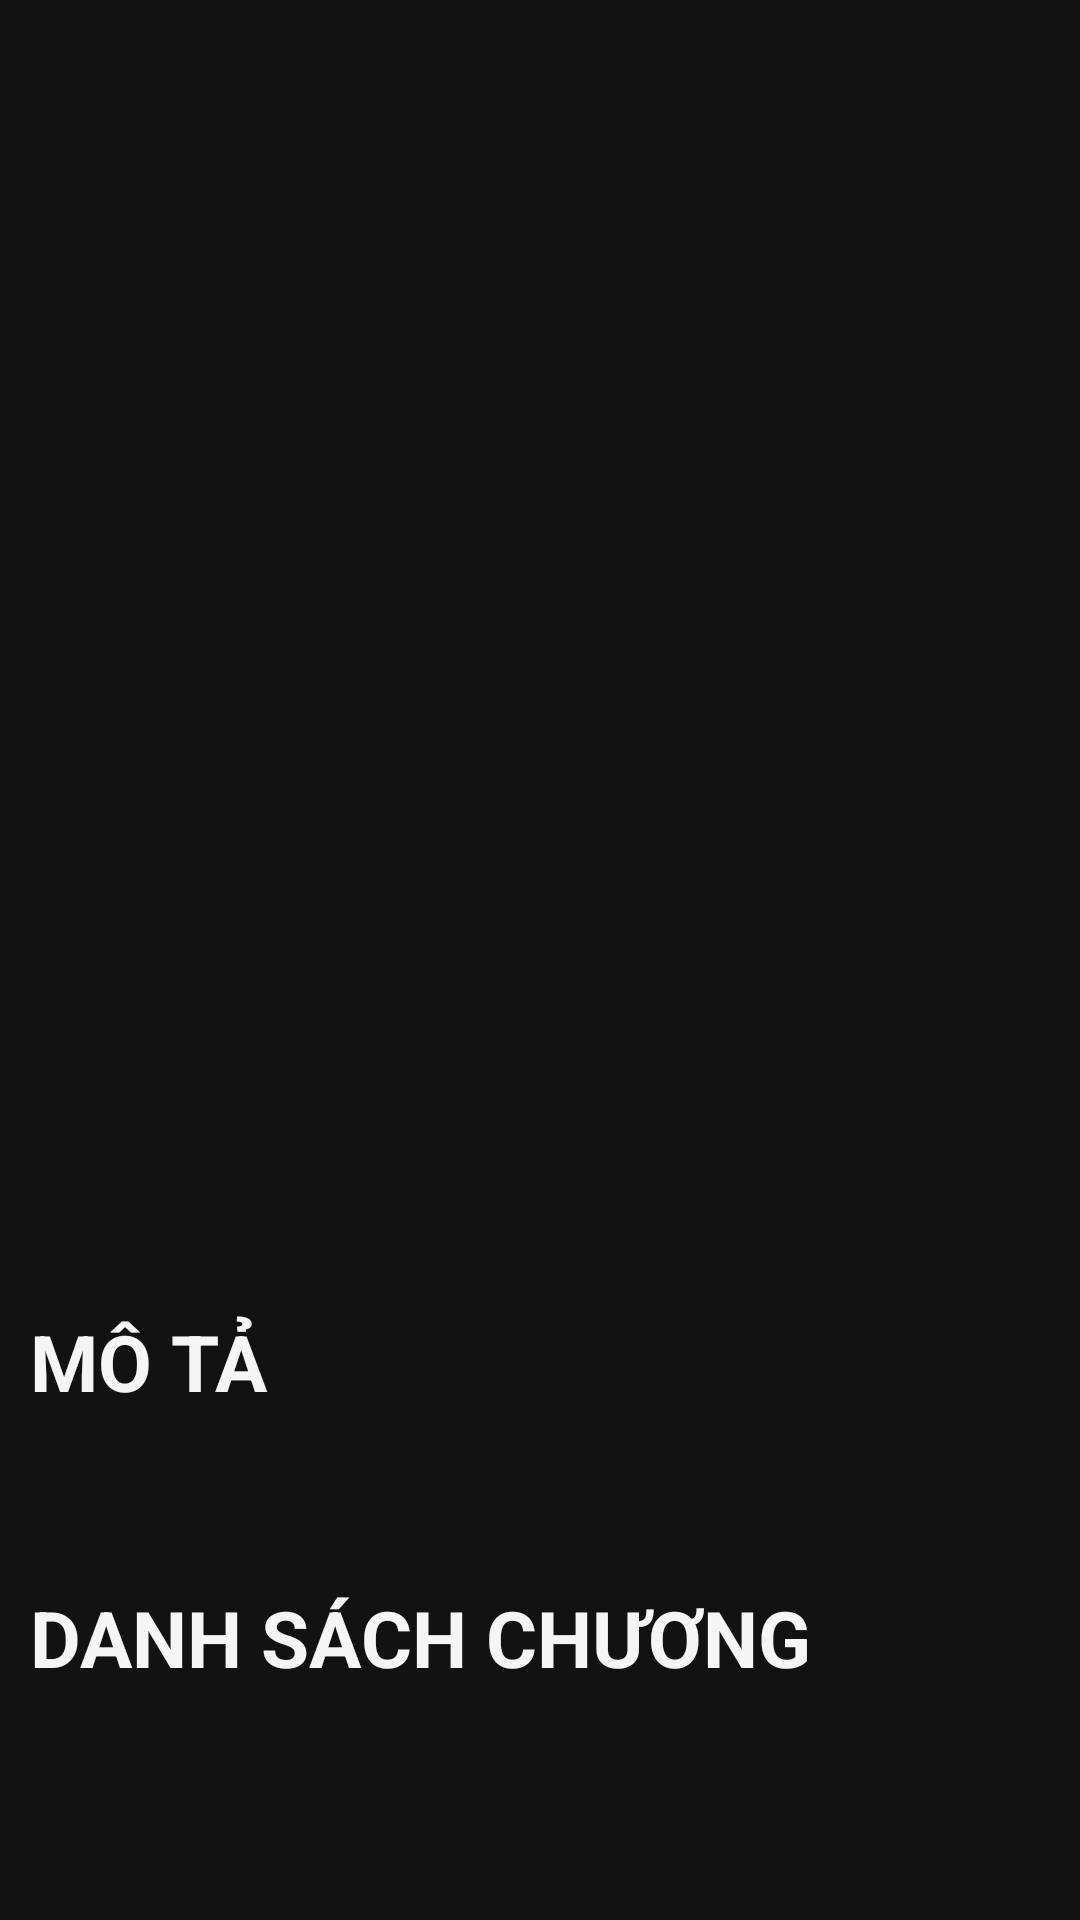

Android layout source for this screen:
<!-- AndroidManifest.xml: application theme Theme.MaterialComponents.NoActionBar -->
<!-- res/layout/activity_detail.xml -->
<?xml version="1.0" encoding="utf-8"?>
<ScrollView xmlns:android="http://schemas.android.com/apk/res/android"
    xmlns:tools="http://schemas.android.com/tools"
    android:layout_width="match_parent"
    android:layout_height="match_parent"
    android:fillViewport="true"
    android:orientation="vertical"
    android:padding="10dp"
    tools:context=".Activities.DetailActivity">

    <LinearLayout
        android:layout_width="match_parent"
        android:layout_height="wrap_content"
        android:orientation="vertical">

        <RelativeLayout
            android:layout_width="match_parent"
            android:layout_height="wrap_content">

            <ImageView
                android:id="@+id/detailImage"
                android:layout_width="200dp"
                android:layout_height="320dp"
                android:layout_centerHorizontal="true"
                android:scaleType="centerCrop" />

            <TextView
                android:id="@+id/detailName"
                android:layout_width="300dp"
                android:layout_height="wrap_content"
                android:layout_below="@id/detailImage"
                android:layout_centerHorizontal="true"
                android:layout_marginStart="20dp"
                android:layout_marginTop="10dp"
                android:textAlignment="center"
                android:fontFamily="@font/roboto"
                android:textColor="@color/white"
                android:textSize="22sp"
                android:textStyle="bold" />

            <TextView
                android:id="@+id/detailAuthor"
                android:layout_width="200dp"
                android:layout_height="wrap_content"
                android:layout_below="@id/detailName"
                android:layout_centerHorizontal="true"
                android:layout_marginStart="20dp"
                android:layout_marginTop="20dp"
                android:textStyle="bold"
                android:fontFamily="@font/roboto"
                android:textAlignment="center"
                android:textColor="@color/white"
                android:textSize="20sp" />

        </RelativeLayout>

        <TextView
            android:layout_width="match_parent"
            android:layout_height="wrap_content"
            android:layout_marginTop="20dp"
            android:text="@string/m_t"
            android:textAllCaps="true"
            android:textColor="@color/white_smoke"
            android:textSize="26sp"
            android:textStyle="bold" />

        <TextView
            android:id="@+id/detailDescription"
            android:layout_width="match_parent"
            android:layout_height="wrap_content"
            android:layout_marginTop="10dp"
            android:textColor="@color/white_smoke"
            android:textSize="20sp" />

        <TextView
            android:layout_width="match_parent"
            android:layout_height="wrap_content"
            android:layout_marginTop="20dp"
            android:text="@string/danh_s_ch_ch_ng"
            android:textAllCaps="true"
            android:textColor="@color/white_smoke"
            android:textSize="26sp"
            android:textStyle="bold" />

        <ProgressBar
            android:id="@+id/detailProgressBar"
            android:layout_width="50dp"
            android:layout_height="50dp"
            android:layout_gravity="center"
            android:indeterminate="true"
            android:visibility="gone" />

        <androidx.recyclerview.widget.RecyclerView
            android:id="@+id/chapterListRV"
            android:layout_width="match_parent"
            android:layout_height="wrap_content"
            android:scrollbars="none" />

        <TextView
            android:id="@+id/pageTextView"
            android:padding="5dp"
            android:layout_width="wrap_content"
            android:layout_height="wrap_content"
            android:layout_marginTop="20dp"
            android:textAlignment="center"
            android:layout_marginBottom="10dp"
            android:visibility="gone"
            android:drawableEnd="@drawable/drop_down"
            android:layout_gravity="center"
            android:text="Page 1 of N"
            android:textColor="@color/white"
            android:textSize="18sp" />
 
    </LinearLayout>

</ScrollView>
<!-- resources referenced by this layout -->
<resources>
  <color name="white">#FFFFFF</color>
  <color name="white_smoke">#F5F5F5</color>
  <string name="danh_s_ch_ch_ng">Danh sách chương</string>
  <string name="m_t">Mô tả</string>
</resources>
